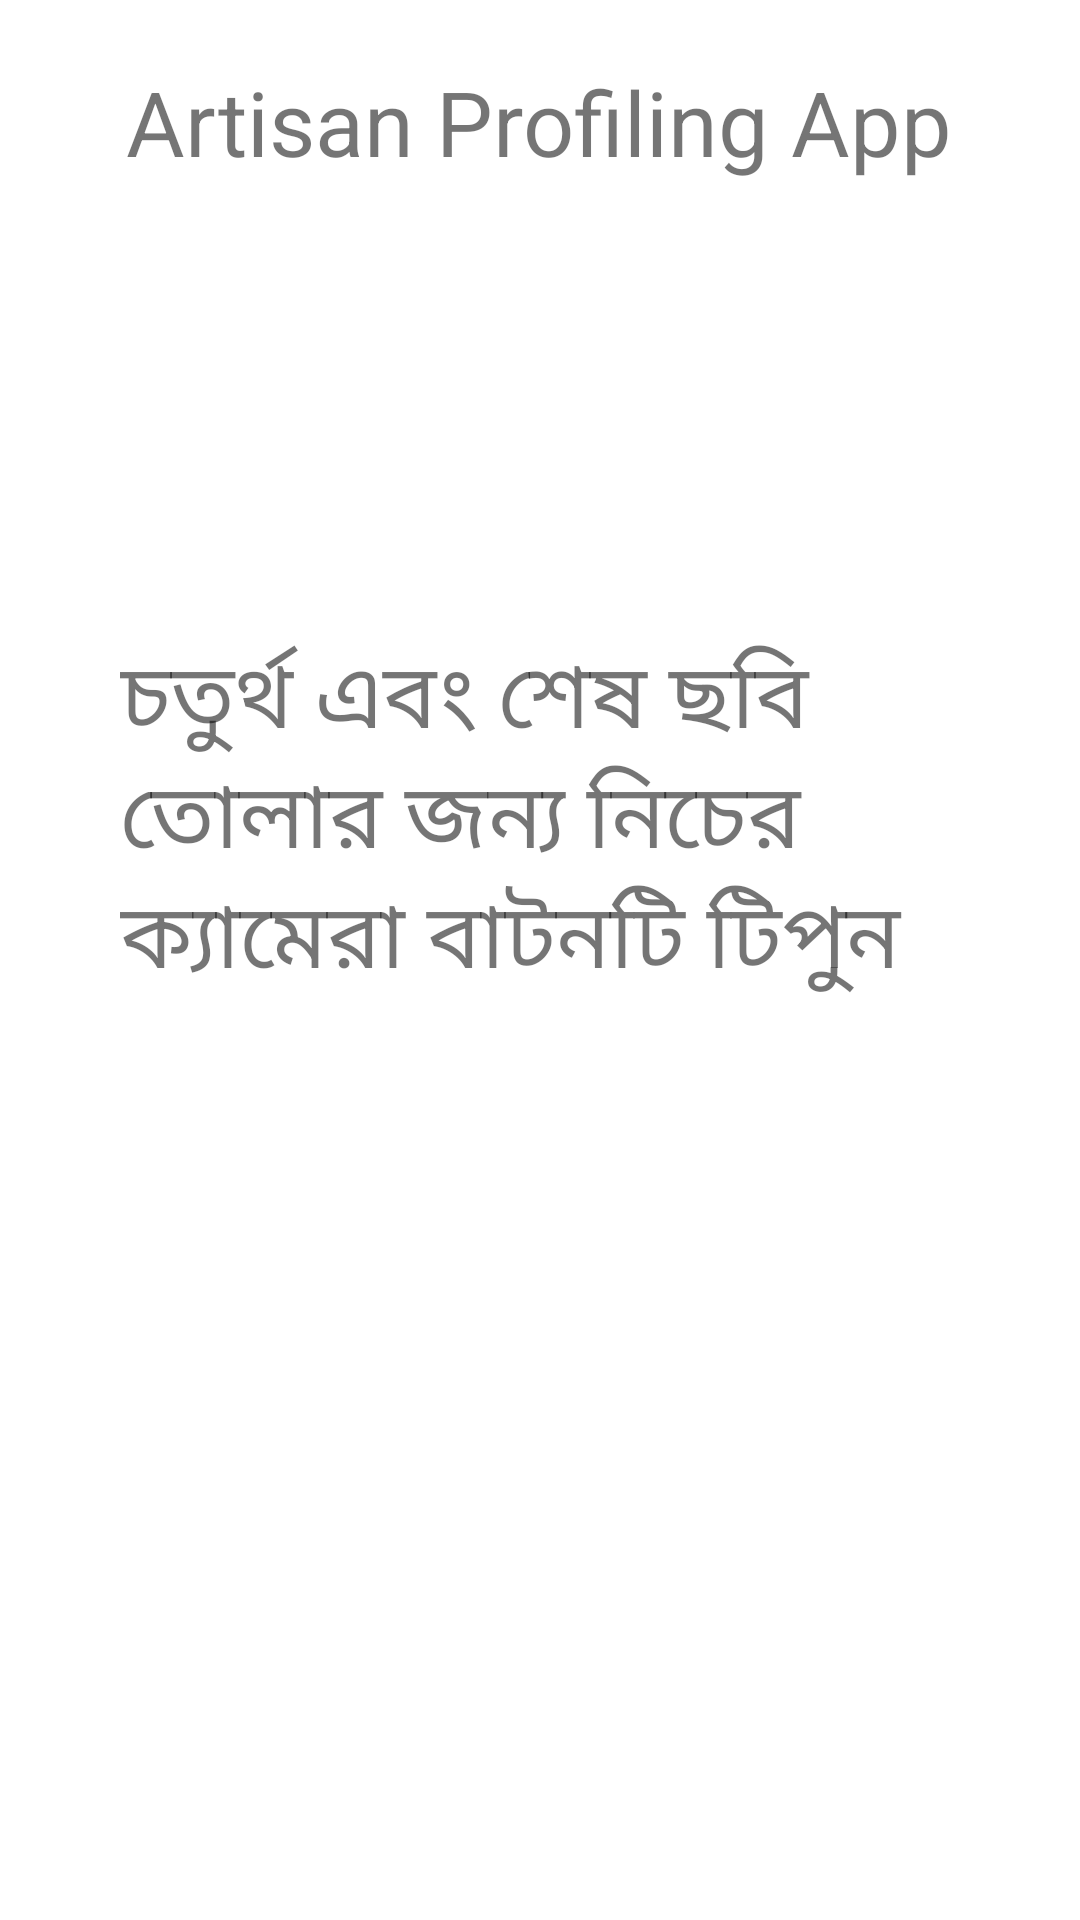

The Android layout XML behind this screen, and the referenced resources:
<!-- AndroidManifest.xml: application theme AppTheme -->
<!-- res/layout/activity_capture_image4.xml -->
<?xml version="1.0" encoding="utf-8"?>
<ScrollView xmlns:android="http://schemas.android.com/apk/res/android"
    android:layout_width="fill_parent"
    android:layout_height="wrap_content"
    android:orientation="vertical"
    android:fillViewport="false">
    <LinearLayout
        android:orientation="vertical"
        xmlns:app="http://schemas.android.com/apk/res-auto"
        xmlns:tools="http://schemas.android.com/tools"
        android:layout_width="match_parent"
        android:layout_height="match_parent"
        tools:context=".MainActivity"
        xmlns:android="http://schemas.android.com/apk/res/android">
        
        <LinearLayout
            android:layout_width="match_parent"
            android:layout_height="80dp"
            android:orientation="horizontal"
            android:background="@drawable/top_gradient"/>
        <TextView
            android:layout_marginTop="-60dp"
            android:layout_width="wrap_content"
            android:layout_height="wrap_content"
            android:text="@string/app_name"
            android:textSize="30sp"
            android:layout_gravity="center"
            android:gravity="center"
            android:textColor="@color/Heading"
            />


        <TextView
            android:layout_marginTop="150dp"
            android:layout_width="wrap_content"
            android:layout_height="wrap_content"
            android:text="চতুর্থ এবং শেষ ছবি তোলার জন্য নিচের ক্যামেরা বাটনটি টিপুন"
            android:textSize="30sp"
            android:layout_gravity="center"
            android:paddingLeft="40dp"
            android:paddingRight="40dp"
            android:textColor="@color/textColor"
            />
        <Button
            android:id="@+id/start"
            android:layout_width="100dp"
            android:layout_height="100dp"
            android:layout_marginTop="50dp"
            android:layout_gravity="center"

            android:background="@drawable/ic_baseline_photo_camera_24"
            android:padding="10dp"
            />
    </LinearLayout>
</ScrollView>
<!-- resources referenced by this layout -->
<resources>
  <string name="app_name">Artisan Profiling App</string>
</resources>
